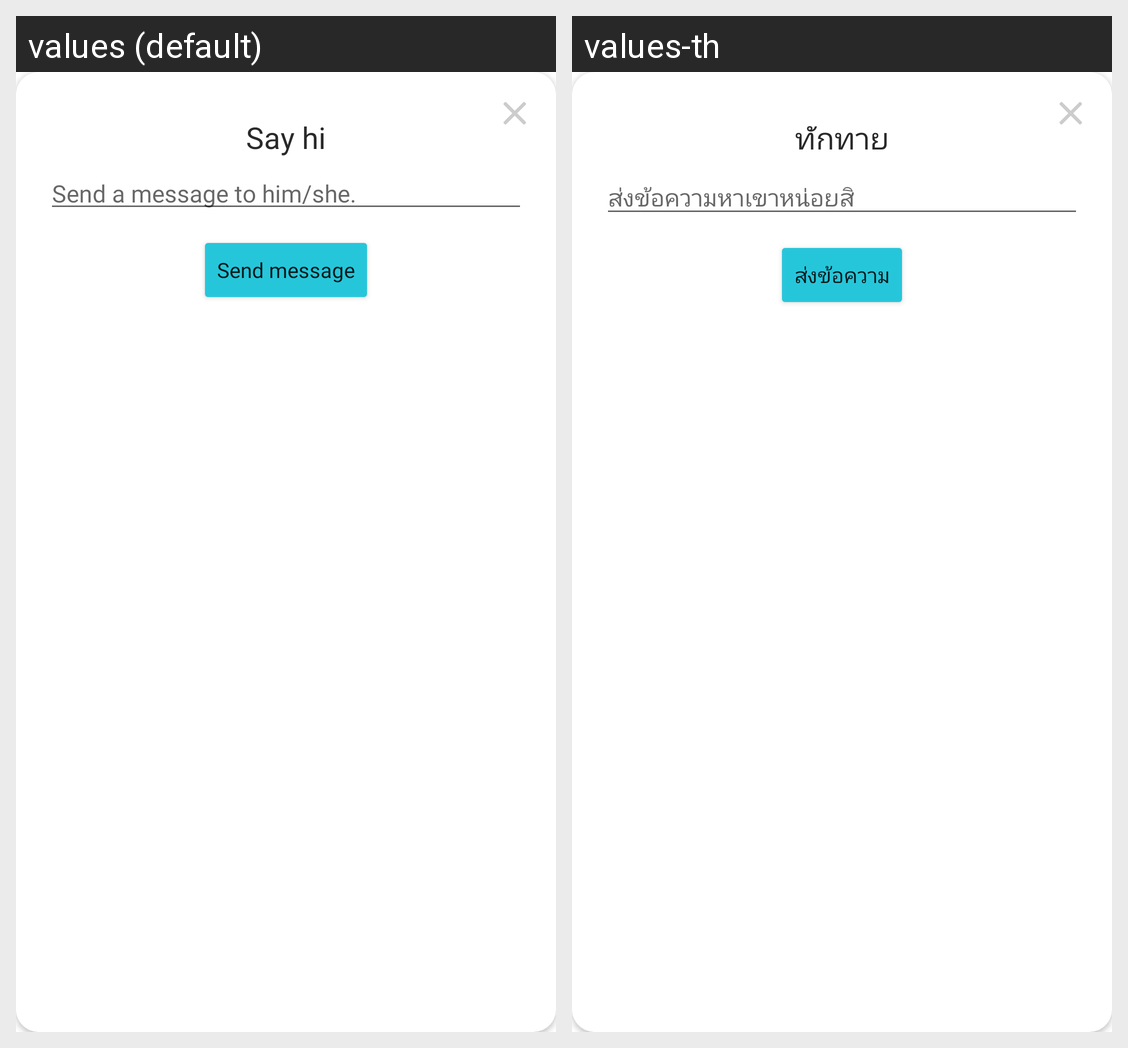

For this localized Android screen grid, give each drawn string resource with its value in every locale shown.
Android screen res/layout/sayhi_dialog.xml rendered under 2 locales, left to right: values (default), values-th. Device: Nexus 5 (rendered at 1080×1920; each locale shown at half size, 540×960, under a caption strip naming it); theme AppTheme.
Strings drawn on this screen, with the default value and each locale's value (text and hints the layout hard-codes, and strings that could not be matched under every locale, appear in the picture but are not listed):

text_hi
  values: Say hi
  values-th: ทักทาย

Send_a_message_to
  values: Send a message to him/she.
  values-th: ส่งข้อความหาเขาหน่อยสิ

send_message
  values: Send message
  values-th: ส่งข้อความ
